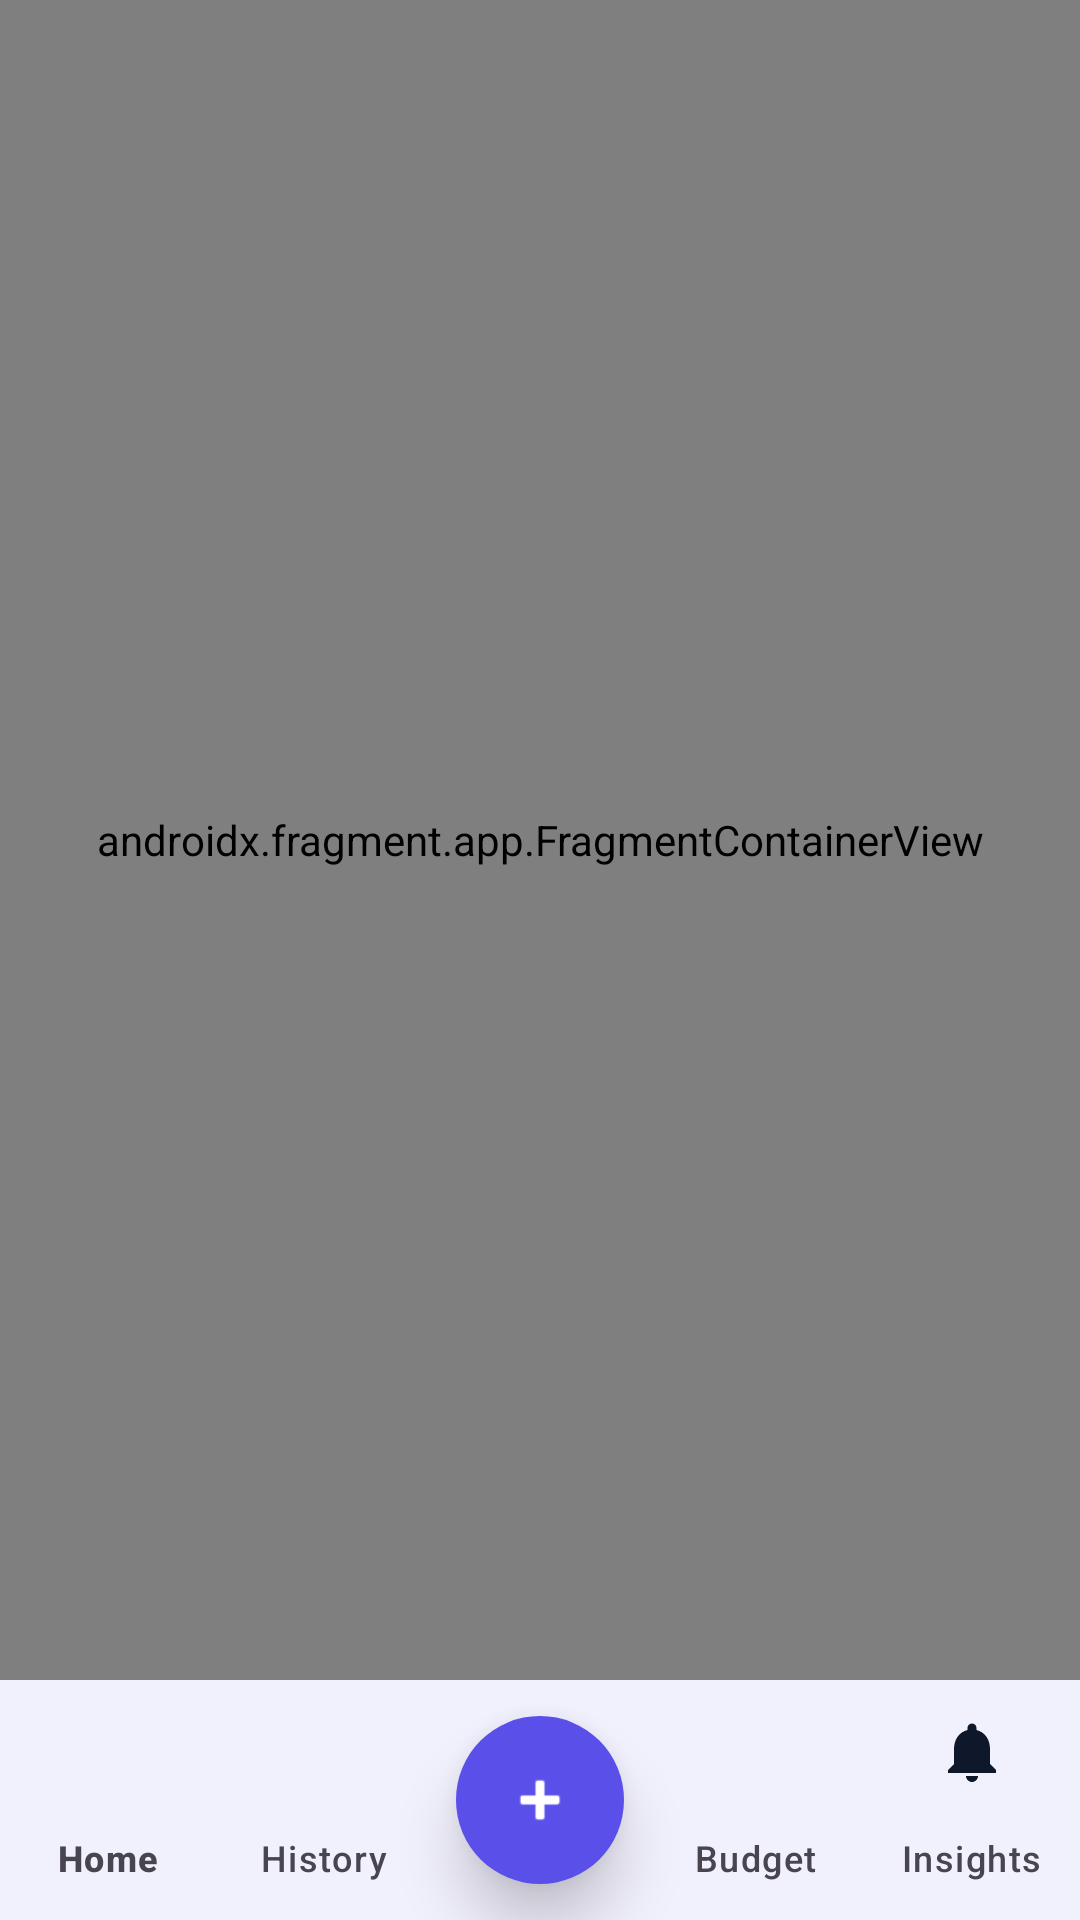

Android layout source for this screen:
<!-- AndroidManifest.xml: application theme Theme.PersonalFinanceManager -->
<!-- res/layout/activity_main.xml -->
<?xml version="1.0" encoding="utf-8"?>
<androidx.constraintlayout.widget.ConstraintLayout xmlns:android="http://schemas.android.com/apk/res/android"
    xmlns:app="http://schemas.android.com/apk/res-auto"
    xmlns:tools="http://schemas.android.com/tools"
    android:layout_width="match_parent"
    android:layout_height="match_parent"
    tools:context=".MainActivity">

    <androidx.fragment.app.FragmentContainerView
        android:id="@+id/nav_host_fragment"
        android:name="androidx.navigation.fragment.NavHostFragment"
        android:layout_width="0dp"
        android:layout_height="0dp"
        app:defaultNavHost="true"
        app:layout_constraintBottom_toTopOf="@id/bottomNavigation"
        app:layout_constraintEnd_toEndOf="parent"
        app:layout_constraintStart_toStartOf="parent"
        app:layout_constraintTop_toTopOf="parent"
        app:navGraph="@navigation/nav_graph" />

    <com.google.android.material.bottomnavigation.BottomNavigationView
        android:id="@+id/bottomNavigation"
        android:layout_width="0dp"
        android:layout_height="80dp"
        android:background="?attr/colorSurface"
        android:elevation="8dp"
        app:itemIconTint="@color/nav_item_color"
        app:itemTextColor="@color/nav_item_color"
        app:labelVisibilityMode="labeled"
        app:layout_constraintBottom_toBottomOf="parent"
        app:layout_constraintEnd_toEndOf="parent"
        app:layout_constraintStart_toStartOf="parent"
        app:menu="@menu/bottom_nav_menu" />

    <com.google.android.material.floatingactionbutton.FloatingActionButton
        android:id="@+id/fabAdd"
        android:layout_width="wrap_content"
        android:layout_height="wrap_content"
        android:contentDescription="@string/content_desc_add"
        android:src="@android:drawable/ic_input_add"
        app:backgroundTint="@color/brand_primary"
        app:elevation="12dp"
        app:fabCustomSize="56dp"
        app:shapeAppearanceOverlay="@style/CircleShape"
        app:layout_constraintBottom_toBottomOf="@id/bottomNavigation"
        app:layout_constraintEnd_toEndOf="parent"
        app:layout_constraintStart_toStartOf="parent"
        app:layout_constraintTop_toTopOf="@id/bottomNavigation"
        app:tint="@android:color/white" />

</androidx.constraintlayout.widget.ConstraintLayout>
<!-- resources referenced by this layout -->
<resources>
  <color name="brand_primary">#5B4FE9</color>
  <string name="content_desc_add">Add transaction</string>
  <style name="CircleShape" parent="">
          <item name="cornerFamily">rounded</item>
          <item name="cornerSize">50%</item>
      </style>
  <style name="Theme.PersonalFinanceManager" parent="Base.Theme.PersonalFinanceManager" />
  <style name="Base.Theme.PersonalFinanceManager" parent="Theme.Material3.DayNight.NoActionBar">
          <item name="colorPrimary">@color/brand_primary</item>
          <item name="colorPrimaryVariant">@color/brand_primary_dark</item>
          <item name="colorOnPrimary">@color/text_on_brand</item>
          <item name="colorSecondary">@color/brand_gradient_end</item>
          <item name="colorSurface">@color/surface</item>
          <item name="colorSurfaceVariant">@color/surface_variant</item>
          <item name="colorOnSurface">@color/text_primary</item>
          <item name="android:colorBackground">@color/background</item>
          <item name="android:statusBarColor">@color/background</item>
          <item name="android:windowLightStatusBar" tools:targetApi="m">true</item>
          
          <item name="colorOnBackground">@color/text_primary</item>
  
          
          <item name="colorIncome">@color/income_green</item>
          <item name="colorOnIncome">@color/white</item>
          <item name="colorExpense">@color/expense_red</item>
          <item name="colorOnExpense">@color/white</item>
          <item name="colorOnHeader">@color/white</item>
      </style>
  <color name="brand_primary_dark">#4338CA</color>
  <color name="text_on_brand">#FFFFFF</color>
  <color name="brand_gradient_end">#9333EA</color>
  <color name="surface">#FFFFFF</color>
  <color name="surface_variant">#F1F5F9</color>
  <color name="text_primary">#0F172A</color>
  <color name="background">#F8FAFC</color>
  <color name="income_green">#047857</color>
  <color name="white">#FFFFFFFF</color>
  <color name="expense_red">#DC2626</color>
</resources>
